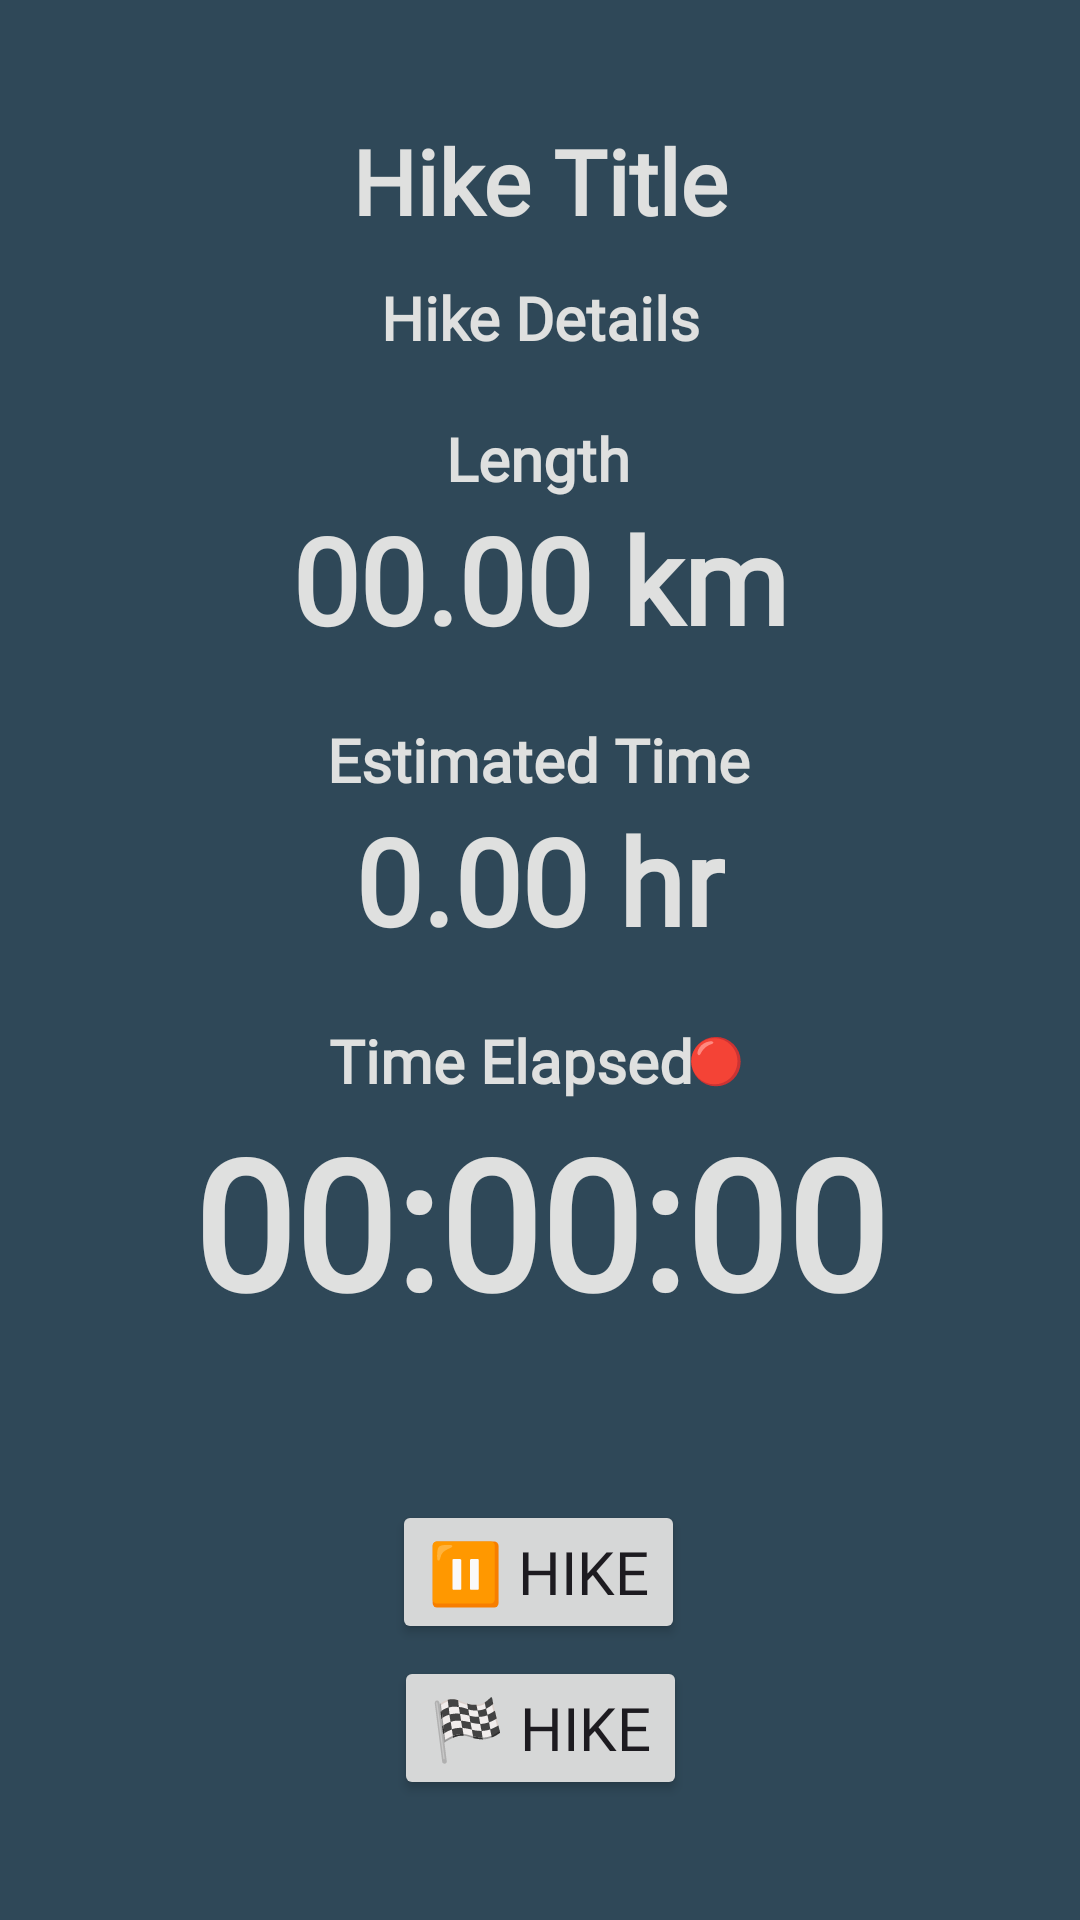

Write the Android layout XML for this screen, with the resource values it uses.
<!-- AndroidManifest.xml: application theme Theme.Hikelowna -->
<!-- res/layout/activity_hike.xml -->
<?xml version="1.0" encoding="utf-8"?>
<androidx.constraintlayout.widget.ConstraintLayout xmlns:android="http://schemas.android.com/apk/res/android"
    xmlns:app="http://schemas.android.com/apk/res-auto"
    xmlns:tools="http://schemas.android.com/tools"
    android:id="@+id/main"
    android:layout_width="match_parent"
    android:layout_height="match_parent"
    android:background="@color/darkslategrey"
    tools:context=".HikeActivity">

    <TextView
        android:id="@+id/timeElapsedTitle"
        android:layout_width="wrap_content"
        android:layout_height="wrap_content"
        android:layout_marginTop="20dp"
        android:fontFamily="@font/nexalight"
        android:paddingHorizontal="20dp"
        android:text="@string/timeElapsedTitle"
        android:textAlignment="center"
        android:textColor="@color/gainsboro"
        android:textSize="20sp"
        android:textStyle="bold"
        app:layout_constraintEnd_toEndOf="parent"
        app:layout_constraintHorizontal_bias="0.452"
        app:layout_constraintStart_toStartOf="parent"
        app:layout_constraintTop_toBottomOf="@+id/hikeEstimatedTimeText" />

    <TextView
        android:id="@+id/hikeTitle"
        android:layout_width="wrap_content"
        android:layout_height="wrap_content"
        android:layout_marginTop="40dp"
        android:fontFamily="@font/nexaheavy"
        android:paddingHorizontal="20dp"
        android:text="@string/hikeTitle"
        android:textAlignment="center"
        android:textColor="@color/gainsboro"
        android:textSize="30sp"
        android:textStyle="bold"
        app:layout_constraintEnd_toEndOf="parent"
        app:layout_constraintStart_toStartOf="parent"
        app:layout_constraintTop_toTopOf="parent" />

    <TextView
        android:id="@+id/hikeDetails"
        android:layout_width="wrap_content"
        android:layout_height="wrap_content"
        android:layout_marginTop="12dp"
        android:fontFamily="@font/nexalight"
        android:paddingHorizontal="20dp"
        android:text="@string/hikeDetails"
        android:textAlignment="center"
        android:textColor="@color/gainsboro"
        android:textSize="20sp"
        android:textStyle="bold"
        app:layout_constraintEnd_toEndOf="parent"
        app:layout_constraintStart_toStartOf="parent"
        app:layout_constraintTop_toBottomOf="@+id/hikeTitle" />

    <TextView
        android:id="@+id/hikeLengthTitle"
        android:layout_width="wrap_content"
        android:layout_height="wrap_content"
        android:layout_marginTop="20dp"
        android:fontFamily="@font/nexalight"
        android:paddingHorizontal="20dp"
        android:text="@string/hikeLengthTitle"
        android:textAlignment="center"
        android:textColor="@color/gainsboro"
        android:textSize="20sp"
        android:textStyle="bold"
        app:layout_constraintEnd_toEndOf="parent"
        app:layout_constraintHorizontal_bias="0.498"
        app:layout_constraintStart_toStartOf="parent"
        app:layout_constraintTop_toBottomOf="@+id/hikeDetails" />

    <TextView
        android:id="@+id/hikeLengthText"
        android:layout_width="wrap_content"
        android:layout_height="wrap_content"
        android:layout_marginTop="0dp"
        android:fontFamily="@font/nexaheavy"
        android:paddingHorizontal="20dp"
        android:text="@string/hikeLengthText"
        android:textAlignment="center"
        android:textColor="@color/gainsboro"
        android:textSize="40sp"
        android:textStyle="bold"
        app:layout_constraintEnd_toEndOf="parent"
        app:layout_constraintStart_toStartOf="parent"
        app:layout_constraintTop_toBottomOf="@+id/hikeLengthTitle" />

    <TextView
        android:id="@+id/hikeEstimatedTimeTitle"
        android:layout_width="wrap_content"
        android:layout_height="wrap_content"
        android:layout_marginTop="20dp"
        android:fontFamily="@font/nexalight"
        android:paddingHorizontal="20dp"
        android:text="@string/hikeEstimatedTimeTitle"
        android:textAlignment="center"
        android:textColor="@color/gainsboro"
        android:textSize="20sp"
        android:textStyle="bold"
        app:layout_constraintEnd_toEndOf="parent"
        app:layout_constraintHorizontal_bias="0.497"
        app:layout_constraintStart_toStartOf="parent"
        app:layout_constraintTop_toBottomOf="@+id/hikeLengthText" />

    <TextView
        android:id="@+id/hikeTimer"
        android:layout_width="wrap_content"
        android:layout_height="wrap_content"
        android:fontFamily="@font/nexaheavy"
        android:paddingHorizontal="20dp"
        android:text="@string/hikeTimer"
        android:textAlignment="center"
        android:textColor="@color/gainsboro"
        android:textSize="60dp"
        android:textStyle="bold"
        app:layout_constraintEnd_toEndOf="parent"
        app:layout_constraintStart_toStartOf="parent"
        app:layout_constraintTop_toBottomOf="@+id/timeElapsedTitle" />

    <TextView
        android:id="@+id/hikeEstimatedTimeText"
        android:layout_width="wrap_content"
        android:layout_height="wrap_content"
        android:layout_marginTop="0dp"
        android:fontFamily="@font/nexaheavy"
        android:paddingHorizontal="20dp"
        android:text="@string/hikeEstimatedTimeText"
        android:textAlignment="center"
        android:textColor="@color/gainsboro"
        android:textSize="40sp"
        android:textStyle="bold"
        app:layout_constraintEnd_toEndOf="parent"
        app:layout_constraintStart_toStartOf="parent"
        app:layout_constraintTop_toBottomOf="@+id/hikeEstimatedTimeTitle" />

    <TextView
        android:id="@+id/hikeTimerInfo"
        android:layout_width="wrap_content"
        android:layout_height="wrap_content"
        android:layout_marginTop="3dp"
        android:layout_marginEnd="92dp"
        android:fontFamily="@font/nexaheavy"
        android:paddingHorizontal="20dp"
        android:text="@string/redCircle"
        android:textAlignment="center"
        android:textColor="@color/gainsboro"
        android:textSize="15dp"
        android:textStyle="bold"
        app:layout_constraintEnd_toEndOf="parent"
        app:layout_constraintTop_toTopOf="@+id/timeElapsedTitle" />

    <Button
        android:id="@+id/finishHikeButton"
        android:layout_width="wrap_content"
        android:layout_height="wrap_content"
        android:layout_marginBottom="40dp"
        android:fontFamily="@font/nexaheavy"
        android:text="@string/finishHike"
        android:textSize="20sp"
        app:layout_constraintBottom_toBottomOf="parent"
        app:layout_constraintEnd_toEndOf="parent"
        app:layout_constraintStart_toStartOf="parent" />

    <Button
        android:id="@+id/pauseHikeButton"
        android:layout_width="wrap_content"
        android:layout_height="wrap_content"
        android:layout_marginBottom="4dp"
        android:fontFamily="@font/nexaheavy"
        android:text="@string/pauseHike"
        android:textSize="20sp"
        app:layout_constraintBottom_toTopOf="@+id/finishHikeButton"
        app:layout_constraintEnd_toEndOf="parent"
        app:layout_constraintHorizontal_bias="0.498"
        app:layout_constraintStart_toStartOf="parent" />
</androidx.constraintlayout.widget.ConstraintLayout>
<!-- resources referenced by this layout -->
<resources>
  <color name="darkslategrey">#2f4858</color>
  <color name="gainsboro">#dfe0df</color>
  <string name="finishHike">🏁 Hike</string>
  <string name="hikeDetails">Hike Details</string>
  <string name="hikeEstimatedTimeText">0.00 hr</string>
  <string name="hikeEstimatedTimeTitle">Estimated Time</string>
  <string name="hikeLengthText">00.00 km</string>
  <string name="hikeLengthTitle">Length</string>
  <string name="hikeTimer">00:00:00</string>
  <string name="hikeTitle">Hike Title</string>
  <string name="pauseHike">⏸️ Hike</string>
  <string name="redCircle">🔴</string>
  <string name="timeElapsedTitle">Time Elapsed</string>
  <style name="Theme.Hikelowna" parent="Base.Theme.Hikelowna" />
  <style name="Base.Theme.Hikelowna" parent="Theme.Material3.DayNight.NoActionBar">
          
          
      </style>
</resources>
